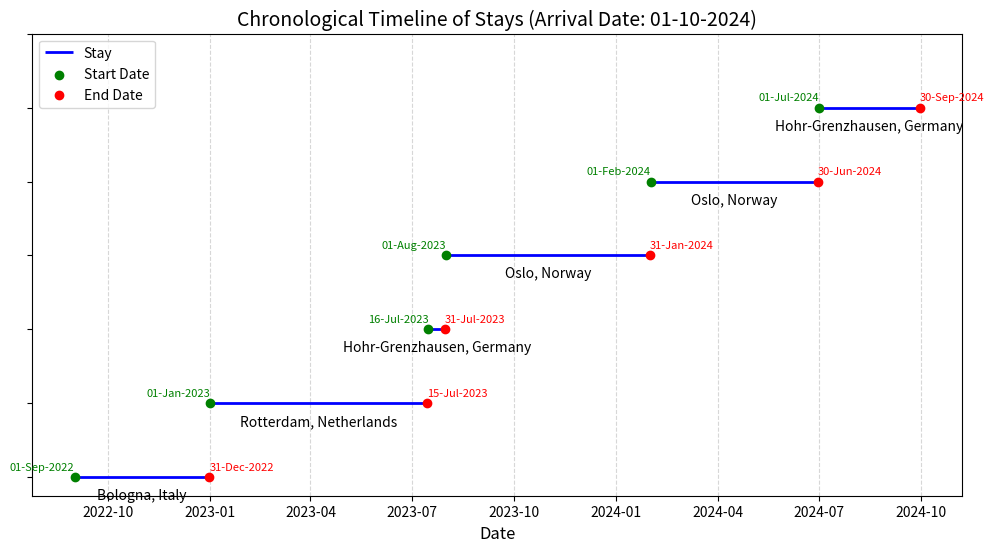

Reproduce this figure in Python. (Note: this script raises an exception after producing the figure.)
import matplotlib
import pandas as pd
import matplotlib.pyplot as plt
from datetime import datetime, timedelta

matplotlib.use("Agg")  # Use the non-GUI backend for rendering


def create_timeline(
    data, arrival_date_str, output_file="static/images/timeline_image.png"
):
    # Convert data to DataFrame
    df = pd.DataFrame(data, columns=["Startdatum", "Einddatum", "Stad", "Land"])
    df["Startdatum"] = pd.to_datetime(df["Startdatum"], format="%d-%m-%Y")
    df["Einddatum"] = pd.to_datetime(df["Einddatum"], format="%d-%m-%Y")
    df.sort_values("Startdatum", inplace=True)

    # Define arrival date and two years back
    arrival_date = pd.to_datetime(arrival_date_str, format="%d-%m-%Y")
    two_years_back = arrival_date - timedelta(days=2 * 365)

    # Filter data for the last 2 years from the arrival date
    df = df[df["Einddatum"] >= two_years_back]

    # Check for gaps
    gaps = []
    for i in range(len(df) - 1):
        current_end = df.iloc[i]["Einddatum"]
        next_start = df.iloc[i + 1]["Startdatum"]
        if next_start > current_end + timedelta(days=1):
            gaps.append(
                (current_end + timedelta(days=1), next_start - timedelta(days=1))
            )

    # Create the timeline plot
    fig, ax = plt.subplots(figsize=(12, 6))
    positions = [i for i in range(len(df))]
    labels = df["Stad"] + ", " + df["Land"]
    start_dates = df["Startdatum"].dt.strftime("%d-%b-%Y")
    end_dates = df["Einddatum"].dt.strftime("%d-%b-%Y")

    # Plot periods of stay
    ax.hlines(
        positions,
        df["Startdatum"],
        df["Einddatum"],
        color="blue",
        linewidth=2,
        label="Stay",
    )
    ax.scatter(df["Startdatum"], positions, color="green", label="Start Date", zorder=2)
    ax.scatter(df["Einddatum"], positions, color="red", label="End Date", zorder=2)

    # Annotate stays
    for i, (start, end, label) in enumerate(zip(start_dates, end_dates, labels)):
        ax.text(
            df["Startdatum"].iloc[i],
            positions[i] + 0.1,
            start,
            fontsize=8,
            ha="right",
            color="green",
        )
        ax.text(
            df["Einddatum"].iloc[i],
            positions[i] + 0.1,
            end,
            fontsize=8,
            ha="left",
            color="red",
        )
        ax.text(
            df["Startdatum"].iloc[i]
            + (df["Einddatum"].iloc[i] - df["Startdatum"].iloc[i]) / 2,
            positions[i] - 0.3,
            label,
            fontsize=10,
            ha="center",
            color="black",
        )

    # Plot gaps
    gap_positions = len(df) + 1
    for gap_start, gap_end in gaps:
        ax.hlines(
            gap_positions,
            gap_start,
            gap_end,
            color="orange",
            linewidth=2,
            linestyle="--",
            label="Gap",
        )
        gap_label = (
            f"Gap: {gap_start.strftime('%d-%b-%Y')} to {gap_end.strftime('%d-%b-%Y')}"
        )
        ax.text(
            gap_start + (gap_end - gap_start) / 2,
            gap_positions + 0.1,
            gap_label,
            fontsize=8,
            ha="center",
            color="orange",
        )
        gap_positions += 1

    # Finalize plot
    ax.set_yticks(list(range(len(df))) + list(range(len(df), gap_positions)))
    ax.set_yticklabels([""] * gap_positions)
    ax.set_title(
        f"Chronological Timeline of Stays (Arrival Date: {arrival_date_str})",
        fontsize=14,
    )
    ax.set_xlabel("Date", fontsize=12)
    ax.grid(axis="x", linestyle="--", alpha=0.5)
    plt.legend(loc="upper left")

    plt.savefig(output_file, bbox_inches="tight")

    plt.close()
    print(f"Timeline image saved as {output_file}")


# Example data
data = [
    ["01-07-2024", "30-09-2024", "Hohr-Grenzhausen", "Germany"],
    ["01-02-2024", "30-06-2024", "Oslo", "Norway"],
    ["01-08-2023", "31-01-2024", "Oslo", "Norway"],
    ["16-07-2023", "31-07-2023", "Hohr-Grenzhausen", "Germany"],
    ["01-01-2023", "15-07-2023", "Rotterdam", "Netherlands"],
    ["01-09-2022", "31-12-2022", "Bologna", "Italy"],
]

# Arrival date
arrival_date = "01-10-2024"

# Create timeline
create_timeline(data, arrival_date)
